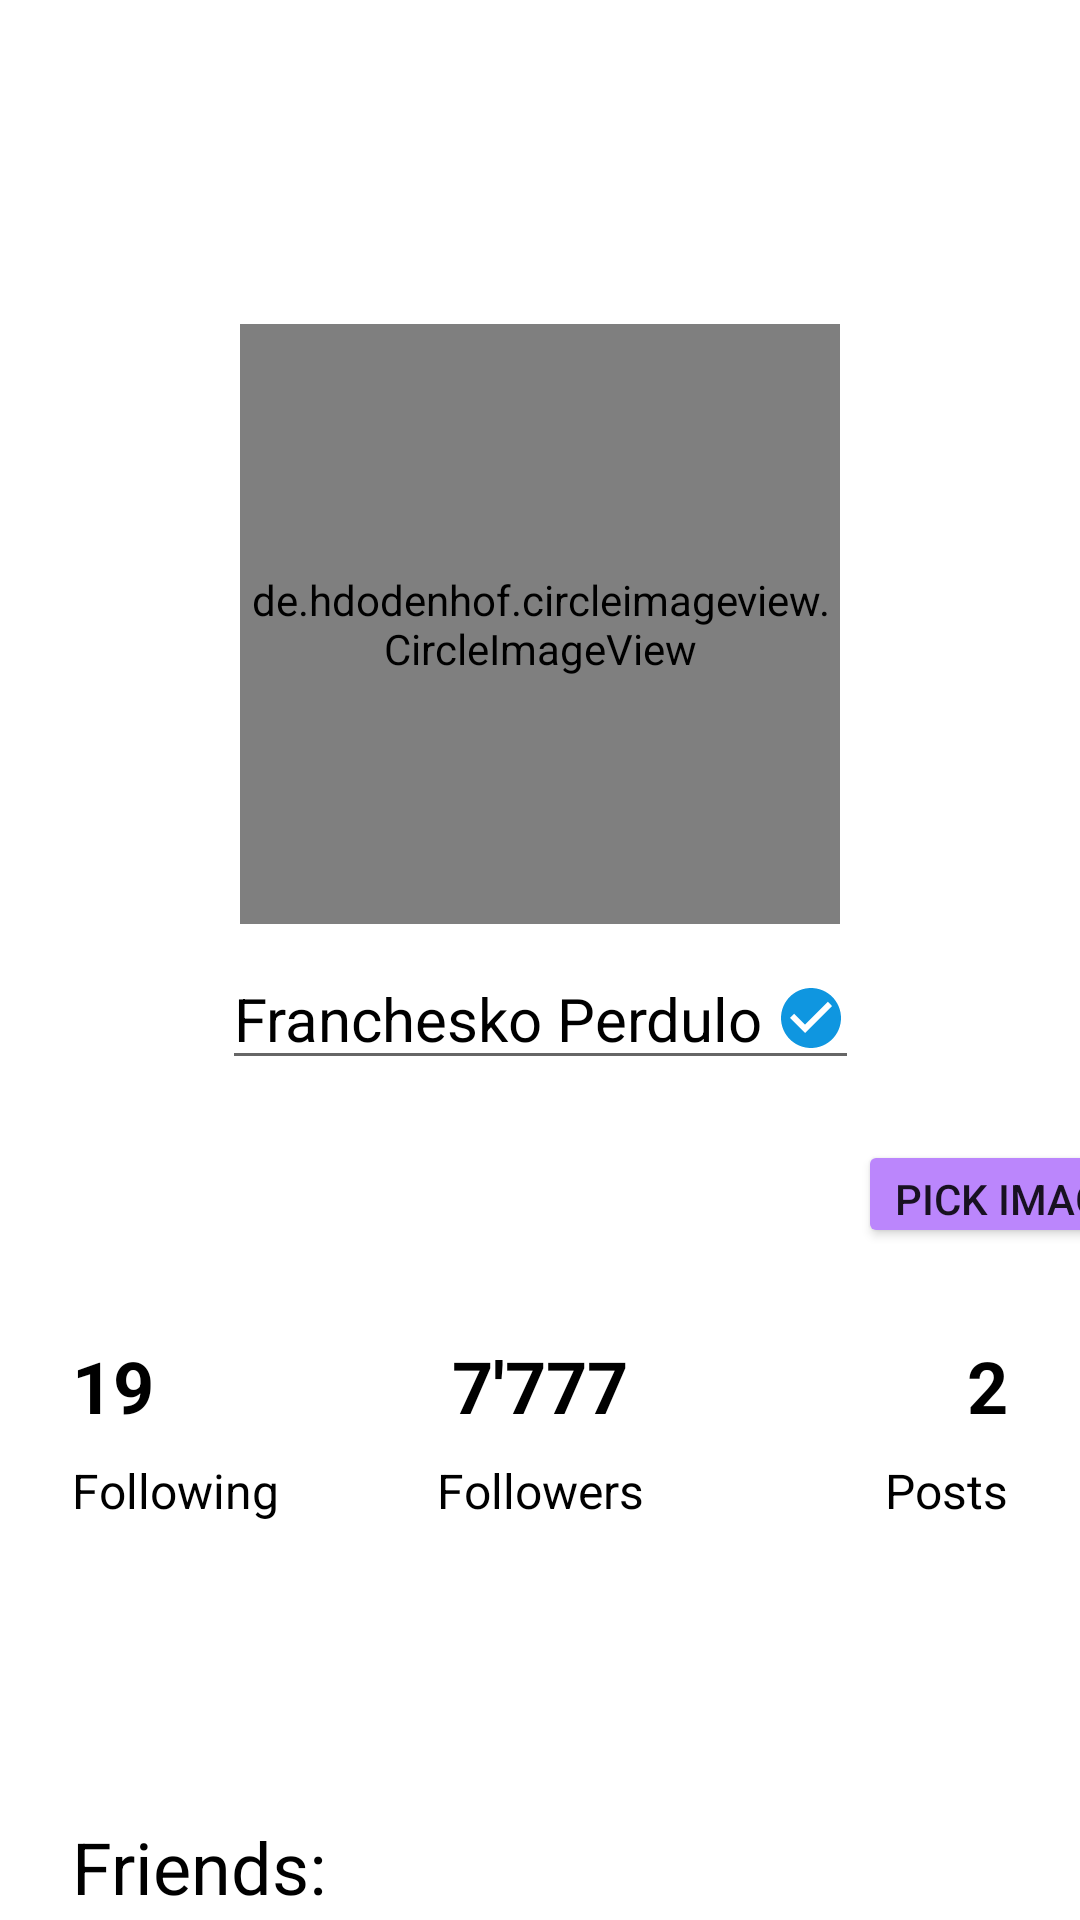

This screen was rendered from an Android layout file. Write that file and the resources it references.
<!-- AndroidManifest.xml: application theme Theme.NewsApp -->
<!-- res/layout/fragment_profile.xml -->
<?xml version="1.0" encoding="utf-8"?>
<androidx.constraintlayout.widget.ConstraintLayout xmlns:android="http://schemas.android.com/apk/res/android"
    xmlns:app="http://schemas.android.com/apk/res-auto"
    xmlns:tools="http://schemas.android.com/tools"
    android:layout_width="match_parent"
    android:layout_height="match_parent"
    android:orientation="vertical"
    tools:context=".ui.profile.ProfileFragment">

    <androidx.constraintlayout.widget.ConstraintLayout
        android:id="@+id/container_first"
        android:layout_width="match_parent"
        android:layout_height="wrap_content"
        android:orientation="horizontal"

        android:paddingStart="24dp"
        android:paddingEnd="24dp"

        app:layout_constraintTop_toBottomOf="@id/btnSave">

        <TextView
            android:id="@+id/follower_count1"
            android:layout_width="wrap_content"
            android:layout_height="wrap_content"
            android:layout_gravity="start"
            android:drawablePadding="4dp"
            android:text="19"
            android:textColor="@color/black"
            android:textSize="24dp"
            android:textStyle="bold"
            app:layout_constraintBottom_toBottomOf="@id/container_first"
            app:layout_constraintStart_toStartOf="parent"
            app:layout_constraintTop_toTopOf="@id/container_first" />

        <TextView
            android:id="@+id/follower_count2"
            android:layout_width="wrap_content"
            android:layout_height="wrap_content"
            android:layout_gravity="center_horizontal"

            android:drawablePadding="4dp"
            android:text="7'777"
            android:textColor="@color/black"
            android:textSize="24dp"
            android:textStyle="bold"
            app:layout_constraintBottom_toBottomOf="parent"
            app:layout_constraintEnd_toEndOf="parent"
            app:layout_constraintStart_toStartOf="parent"

            app:layout_constraintTop_toTopOf="parent" />

        <TextView
            android:id="@+id/follower_count3"
            android:layout_width="wrap_content"
            android:layout_height="wrap_content"
            android:layout_gravity="end|center"

            android:drawablePadding="4dp"
            android:text="2"
            android:textColor="@color/black"
            android:textSize="24dp"
            android:textStyle="bold"
            app:layout_constraintBottom_toBottomOf="parent"
            app:layout_constraintEnd_toEndOf="parent"
            app:layout_constraintTop_toTopOf="parent" />



        <TextView
            android:id="@+id/follower_name1"
            android:layout_width="wrap_content"
            android:layout_height="wrap_content"
            android:layout_gravity="start"
            android:layout_marginTop="8dp"
            android:drawablePadding="4dp"
            android:text="Following"
            app:layout_constraintTop_toBottomOf="@id/follower_count1"
           app:layout_constraintStart_toStartOf="parent"

            android:textColor="@color/black"
            android:textSize="16dp"
            />

        <TextView
            android:id="@+id/follower_name2"
            android:layout_width="wrap_content"
            android:layout_height="wrap_content"
            android:layout_gravity="center_horizontal"
            android:layout_marginTop="8dp"
            android:drawablePadding="4dp"
            android:text="Followers"
            app:layout_constraintTop_toBottomOf="@id/follower_count2"
            app:layout_constraintStart_toStartOf="parent"
            app:layout_constraintEnd_toEndOf="parent"

            android:textColor="@color/black"
            android:textSize="16dp" />

        <TextView
            android:id="@+id/follower_name3"
            android:layout_width="wrap_content"
            android:layout_height="wrap_content"
            android:layout_gravity="end|center"
            android:layout_marginTop="8dp"
            android:drawablePadding="4dp"
            app:layout_constraintTop_toBottomOf="@id/follower_count3"
            app:layout_constraintEnd_toEndOf="parent"
            android:text="Posts"
            android:textColor="@color/black"
            android:textSize="16dp" />

    </androidx.constraintlayout.widget.ConstraintLayout>








    <ImageView
        android:id="@+id/imageView"
        android:layout_width="416dp"
        android:layout_height="416dp"
      
        android:alpha="0.20"
        app:layout_constraintEnd_toEndOf="parent"
        app:layout_constraintStart_toStartOf="parent"
        app:layout_constraintTop_toTopOf="parent" />

    <de.hdodenhof.circleimageview.CircleImageView
        android:id="@+id/profileImageView"
        android:layout_width="200dp"
        android:layout_height="200dp"
        android:src="@drawable/ic_profile"
        app:civ_border_color="@color/black"
        app:civ_border_width="2dp"
        app:layout_constraintBottom_toBottomOf="@id/imageView"
        app:layout_constraintEnd_toEndOf="@id/imageView"
        app:layout_constraintStart_toStartOf="@id/imageView"
        app:layout_constraintTop_toTopOf="@id/imageView" />

    <Button
        android:id="@+id/btnSave"
        android:layout_width="wrap_content"
        android:layout_height="36dp"
        android:layout_gravity="center"
        android:backgroundTint="@color/purple_200"
        android:text="Pick image"
        app:layout_constraintBottom_toBottomOf="@id/imageView"
        app:layout_constraintEnd_toEndOf="@id/imageView" />

    <EditText
        android:id="@+id/et_name"
        android:layout_width="wrap_content"
        android:layout_height="wrap_content"
        android:layout_marginTop="8dp"
        android:drawableEnd="@drawable/ic_check"
        android:drawablePadding="4dp"
        android:text="Franchesko Perdulo"
        android:textColor="@color/black"
        android:textSize="20dp"
        app:layout_constraintEnd_toEndOf="@id/profileImageView"
        app:layout_constraintStart_toStartOf="@id/profileImageView"
        app:layout_constraintTop_toBottomOf="@id/profileImageView"
      />















    <TextView
        android:id="@+id/text"
        android:layout_width="wrap_content"
        android:layout_height="wrap_content"
        android:layout_marginStart="24dp"
        android:layout_marginTop="190dp"
        android:layout_marginBottom="40dp"
        android:text="Friends:"
        android:textColor="@color/black"
        android:textSize="24dp"
        app:layout_constraintStart_toStartOf="parent"

        app:layout_constraintTop_toBottomOf="@id/btnSave" />

    <androidx.recyclerview.widget.RecyclerView
        android:id="@+id/recyclerViewFriends"
        android:layout_width="wrap_content"
        android:layout_height="wrap_content"
        android:layout_marginBottom="32dp"
        android:orientation="horizontal"
        app:layoutManager="androidx.recyclerview.widget.LinearLayoutManager"
        app:layout_constraintBottom_toBottomOf="parent"
        app:layout_constraintEnd_toEndOf="parent"
        app:layout_constraintStart_toStartOf="parent"
        app:layout_constraintTop_toBottomOf="@id/text"
        tools:listitem="@layout/item_friends" />

</androidx.constraintlayout.widget.ConstraintLayout>
<!-- res/layout/item_friends.xml (included above) -->
<?xml version="1.0" encoding="utf-8"?>
<LinearLayout xmlns:android="http://schemas.android.com/apk/res/android"
    android:layout_width="wrap_content"
    android:layout_height="wrap_content"
    android:orientation="vertical"
    android:padding="16dp">

    <de.hdodenhof.circleimageview.CircleImageView
        android:id="@+id/avatarka"
        android:layout_width="64dp"
        android:layout_height="64dp"
        android:src="@color/purple_200" />

</LinearLayout>
<!-- resources referenced by this layout -->
<resources>
  <color name="black">#FF000000</color>
  <color name="purple_200">#FFBB86FC</color>
  <!-- drawable ic_check (drawable) -->
  <vector android:height="24dp" android:tint="#0F96E0"
      android:viewportHeight="24" android:viewportWidth="24"
      android:width="24dp" xmlns:android="http://schemas.android.com/apk/res/android">
      <path android:fillColor="@android:color/white" android:pathData="M12,2C6.48,2 2,6.48 2,12s4.48,10 10,10 10,-4.48 10,-10S17.52,2 12,2zM10,17l-5,-5 1.41,-1.41L10,14.17l7.59,-7.59L19,8l-9,9z"/>
  </vector>
  <style name="Theme.NewsApp" parent="Theme.MaterialComponents.DayNight.DarkActionBar">
          
          <item name="colorPrimary">@color/gray</item>
          <item name="colorPrimaryVariant">@color/purple_700</item>
          <item name="colorOnPrimary">@color/white</item>
          
          <item name="colorSecondary">@color/teal_200</item>
          <item name="colorSecondaryVariant">@color/teal_700</item>
          <item name="colorOnSecondary">@color/black</item>
          
          <item name="android:statusBarColor" tools:targetApi="l">@color/gray</item>
          
      </style>
  <color name="gray">#313131</color>
  <color name="purple_700">#FF3700B3</color>
  <color name="white">#FFFFFFFF</color>
  <color name="teal_200">#FF03DAC5</color>
  <color name="teal_700">#FF018786</color>
</resources>
